The GitHub repository Nishmaa93/Thesis_Ehr_Model contains a labelled image folder "preprocessed" with 4 categories: COVID-19, normal, pneumonia, turberculosis. Examples follow, each with its label.

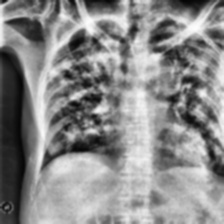
Label: COVID-19

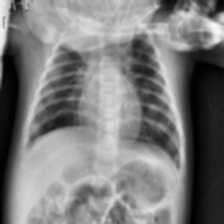
Label: pneumonia

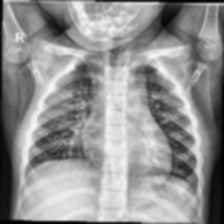
Label: normal

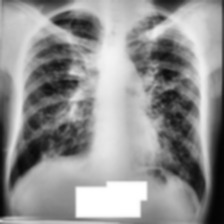
Label: turberculosis

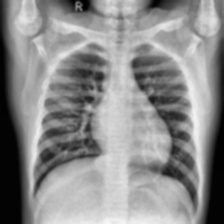
Label: normal

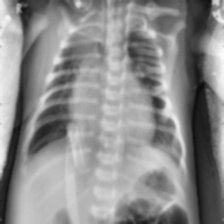
Label: pneumonia
